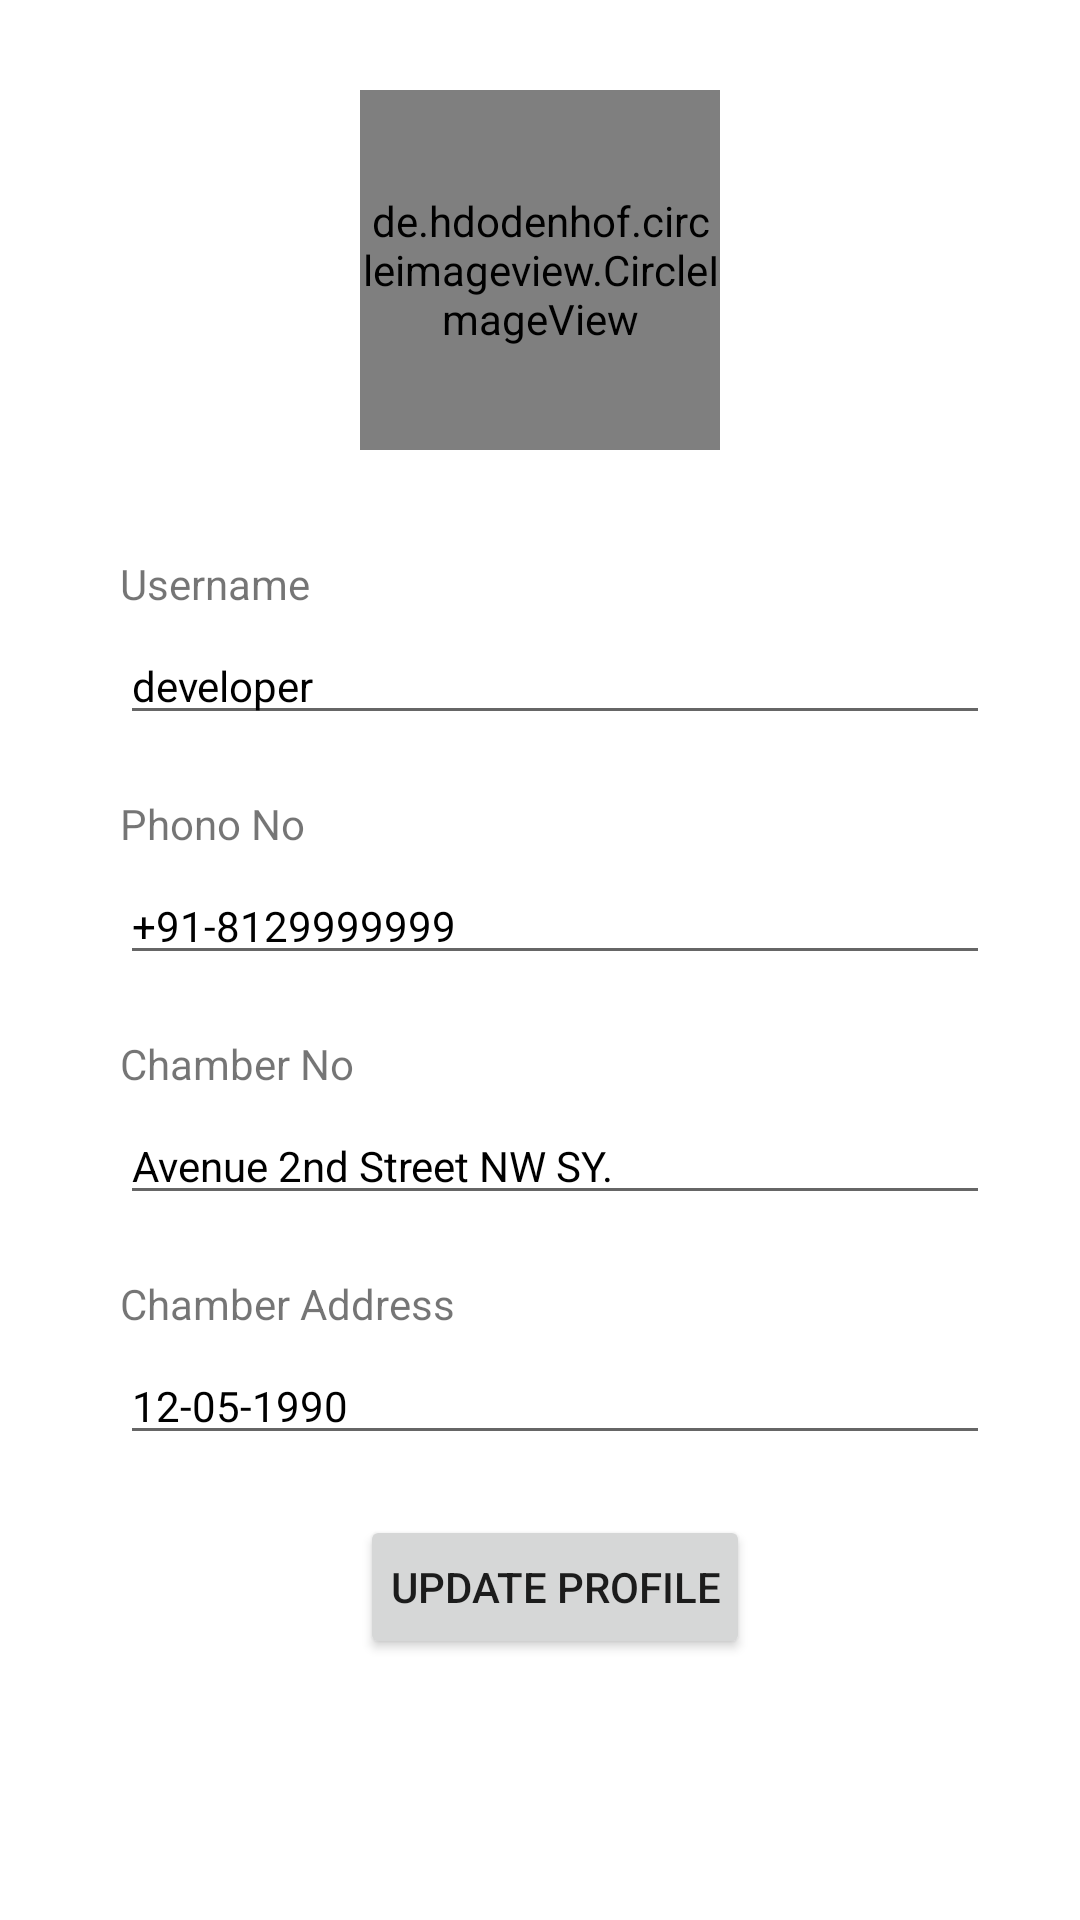

Here is an Android app screen rendered from its layout file. Give the layout XML and the strings, colors and styles it references.
<!-- AndroidManifest.xml: application theme Theme.LawApplication -->
<!-- res/layout/activity_update_profile.xml -->
<?xml version="1.0" encoding="utf-8"?>
<RelativeLayout xmlns:android="http://schemas.android.com/apk/res/android"
    xmlns:app="http://schemas.android.com/apk/res-auto"
    xmlns:tools="http://schemas.android.com/tools"
    android:layout_width="match_parent"
    android:layout_height="match_parent"
    tools:context=".Activities.UpdateProfile">
    <de.hdodenhof.circleimageview.CircleImageView
        android:layout_centerHorizontal="true"
        android:layout_margin="30dp"
        android:id="@+id/uImage"
        android:layout_width="120dp"
        android:layout_height="120dp"
        android:src="@drawable/ic_baseline_image_search_24"/>
    <LinearLayout
        android:layout_below="@+id/uImage"
        android:layout_width="match_parent"
        android:layout_height="wrap_content"
        android:orientation="vertical"
        android:layout_marginLeft="40dp"
        android:layout_marginRight="30dp">
        <RelativeLayout
            android:layout_marginTop="5dp"
            android:layout_height="wrap_content"
            android:layout_width="wrap_content">
            <TextView
                android:layout_width="wrap_content"
                android:layout_height="wrap_content"
                android:text="Username"
                android:id="@+id/t1"/>

            <EditText
                android:layout_marginTop="5dp"
                android:layout_below="@+id/t1"
                android:id="@+id/Name"
                android:layout_centerVertical="true"
                android:textColor="@color/blackTextColor"
                android:textSize="14sp"
                android:layout_height="wrap_content"
                android:layout_width="match_parent"
                android:text="developer"

                style="@style/profileDetailsMiniText" />

        </RelativeLayout>
        <RelativeLayout
            android:layout_marginTop="20dp"
            android:layout_height="wrap_content"
            android:layout_width="wrap_content">

            <TextView
                android:id="@+id/t2"
                android:layout_width="wrap_content"
                android:layout_height="wrap_content"
                android:text="Phono No" />

            <EditText
                android:layout_marginTop="5dp"
                android:layout_centerVertical="true"
                android:id="@+id/PhoneNo"
                android:text="+91-8129999999"
                android:layout_below="@+id/t2"
                android:textColor="@color/blackTextColor"
                android:textSize="14sp"
                android:layout_height="wrap_content"
                android:layout_width="match_parent" />
        </RelativeLayout>
        <RelativeLayout
            android:layout_marginTop="20dp"
            android:layout_height="wrap_content"
            android:layout_width="wrap_content">

            <TextView
                android:id="@+id/t4"
                android:layout_width="wrap_content"
                android:layout_height="wrap_content"
                android:text="Chamber No" />

            <EditText
                android:layout_marginTop="5dp"
                android:id="@+id/chamberNo"
                android:text="Avenue 2nd Street NW SY."
                android:layout_below="@+id/t4"
                android:layout_centerVertical="true"
                android:textColor="@color/blackTextColor"
                android:textSize="14sp"
                android:layout_height="wrap_content"
                android:layout_width="match_parent" />

        </RelativeLayout>
        <RelativeLayout
            android:layout_marginTop="20dp"
            android:layout_height="wrap_content"
            android:layout_width="wrap_content">
            <TextView
                android:layout_width="wrap_content"
                android:layout_height="wrap_content"
                android:text="Chamber Address"
                android:id="@+id/t5"/>

            <EditText
                android:layout_marginTop="5dp"
                android:id="@+id/chamberAddress"
                android:text="12-05-1990"
                android:layout_below="@+id/t5"
                android:layout_centerVertical="true"
                android:textColor="@color/blackTextColor"
                android:textSize="14sp"
                android:layout_height="wrap_content"
                android:layout_width="match_parent" />

        </RelativeLayout>


        <Button
            android:layout_marginBottom="10dp"
            android:layout_width="wrap_content"
            android:layout_height="wrap_content"
            android:layout_gravity="center_horizontal"
            android:layout_marginTop="20dp"
            android:padding="10dp"
            android:text="Update Profile"
            android:id="@+id/btn_update"/>
    </LinearLayout>



</RelativeLayout>
<!-- resources referenced by this layout -->
<resources>
  <color name="blackTextColor">#000</color>
  <style name="profileDetailsMiniText" parent="viewParent">
          <item name="android:layout_alignParentBottom">true</item>
          <item name="android:textColor">@color/blackTextColor</item>
          <item name="android:textSize">14sp</item>
          <item name="android:layout_marginLeft">10dp</item>
      </style>
  <style name="Theme.LawApplication" parent="Theme.MaterialComponents.DayNight.NoActionBar">
          
          <item name="colorPrimary">@color/themecolor</item>
          <item name="colorPrimaryVariant">@color/themecolor</item>
          <item name="colorOnPrimary">@color/white</item>
          
          <item name="colorSecondary">@color/themecolor</item>
          <item name="colorSecondaryVariant">@color/themecolor</item>
          <item name="colorOnSecondary">@color/themecolor</item>
          
          <item name="android:statusBarColor" tools:targetApi="l">?attr/colorPrimaryVariant</item>
  
      </style>
  <style name="viewParent">
          <item name="android:layout_width">wrap_content</item>
          <item name="android:layout_height">wrap_content</item>
      </style>
  <color name="themecolor">#28231d</color>
  <color name="white">#FFFFFFFF</color>
</resources>
